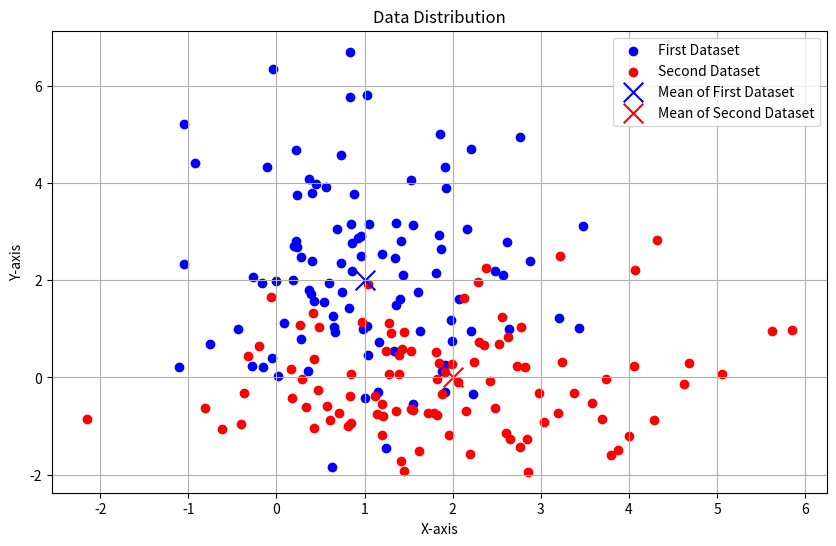

Python code for this plot:
import numpy as np
from scipy.stats import multivariate_normal
import matplotlib.pyplot as plt

# Section 1: Data Definition
# First dataset
mu1 = np.array([1, 2])
sigma1 = np.array([[1, 0], [0, 3]])

# Second dataset
mu2 = np.array([2, 0])
sigma2 = np.array([[2, 0], [0, 1]])

# Section 2: Computational Functions


def calculate_mean(data):
    """Calculate the mean of the data."""
    return np.mean(data, axis=0)


def calculate_covariance(data):
    """Calculate the covariance matrix of the data."""
    return np.cov(data, rowvar=False)


def calculate_probability(x, mean, cov):
    """Calculate the probability density function for a multivariate normal distribution."""
    return multivariate_normal.pdf(x, mean=mean, cov=cov)


def calculate_error(predicted, actual):
    """Calculate the mean squared error between predicted and actual values."""
    return np.mean((predicted - actual) ** 2)

# Function to generate random data based on Gaussian distribution


def generate_data(mean, cov, num_samples):
    """Generate random samples from a multivariate normal distribution."""
    return np.random.multivariate_normal(mean, cov, num_samples)


# Section 3: Training and Test Data
training_data = np.array([
    [1.2, 2.1],
    [0.9, 1.8],
    [1.5, 2.5],
    [1.0, 2.0]
])

test_data = np.array([
    [1.1, 2.2],
    [0.8, 1.7],
    [1.3, 2.4]
])

# Section 4: Calculate Training Parameters
mu_training = calculate_mean(training_data)
sigma_training = calculate_covariance(training_data)

print("Training data mean:", mu_training)
print("Training data covariance:\n", sigma_training)

# Section 5: Calculate Probability for Test Data
for i, x in enumerate(test_data):
    prob = calculate_probability(x, mu_training, sigma_training)
    print(f"Probability of test data {i + 1}: {prob:.4f}")

# Section 6: Evaluate Error for Predictions
# Predicted values are set to the mean of training data
predicted = np.tile(mu_training, (test_data.shape[0], 1))
error = calculate_error(predicted, test_data)

print("Mean Squared Error (MSE):", error)

# Section 7: Using the Second Dataset
for i, x in enumerate(test_data):
    prob = calculate_probability(x, mu2, sigma2)
    print(f"Probability of test data {i + 1} (second dataset): {prob:.4f}")

# Section 8: Generate New Data from Both Datasets
# Generating new data from the first dataset
new_data1 = generate_data(mu1, sigma1, 100)
# Generating new data from the second dataset
new_data2 = generate_data(mu2, sigma2, 100)

# Section 9: Plotting the Data
plt.figure(figsize=(10, 6))
plt.scatter(new_data1[:, 0], new_data1[:, 1],
            color='blue', label='First Dataset')
plt.scatter(new_data2[:, 0], new_data2[:, 1],
            color='red', label='Second Dataset')
plt.scatter(mu1[0], mu1[1], color='blue', marker='x',
            s=200, label='Mean of First Dataset')
plt.scatter(mu2[0], mu2[1], color='red', marker='x',
            s=200, label='Mean of Second Dataset')
plt.title('Data Distribution')
plt.xlabel('X-axis')
plt.ylabel('Y-axis')
plt.legend()
plt.grid()
plt.show()
